Run: headless pygame with SDL's dummy video driver; simulated clock (each Clock.tick advances the game by its frame time, no real sleeping); random seed 0; keys injected as events and as key.get_pressed() state; no mouse input.
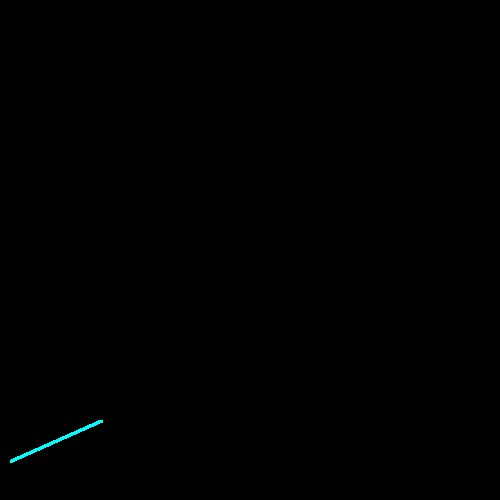
Frame 1 of 4 · flips 1–60 · no input
Frame 2 of 4 · flips 61–180 · tapped SPACE, RETURN · held RIGHT (→), D · screen unchanged from frame 1, image omitted
Frame 3 of 4 · flips 181–300 · held DOWN (↓), S · screen unchanged from frame 2, image omitted
Frame 4 of 4 · flips 301–420 · held LEFT (←), A, UP (↑), W · screen unchanged from frame 3, image omitted

The pygame program that drew these frames:

import pygame
import sys

WIDTH, HEIGHT = 500, 500
BG_COLOR = (0, 0, 0)  # Cor de fundo preto
LINE_COLOR = (0,255,255)  # Cor da linha ciano
THICKNESS = 3  # Define a espessura da linha

# Função do Algoritmo DDA
def DDA(screen, x1, y1, x2, y2, thickness):
    dx = x2 - x1
    dy = y2 - y1

    if abs(dx) > abs(dy):  # Linha mais horizontal 
        if (dx != 0):
            inc = dy / dx
        else: 
            inc = 0
        y = y1
        for x in range(x1, x2 + 1):
            pygame.draw.rect(screen, LINE_COLOR, pygame.Rect(x, HEIGHT - y, thickness, thickness)) 
            y += inc
    else:  # Linha mais vertical
        inc = dx / dy
        x = x1
        for y in range(y1, y2 + 1):
            pygame.draw.rect(screen, LINE_COLOR, pygame.Rect(x, HEIGHT - y, thickness, thickness)) 
            x += inc

# Função principal
def main():
    pygame.init()
    screen = pygame.display.set_mode((WIDTH, HEIGHT))
    pygame.display.set_caption("Desenho de Linha DDA - Espessura Ajustável")

    # Coordenadas dos pontos inicial e final da linha
    x1, y1, x2, y2 = 10, 40, 100, 80
    
    running = True
    while running:
        for event in pygame.event.get():
            if event.type == pygame.QUIT:
                running = False

        screen.fill(BG_COLOR)
            
        DDA(screen, x1, y1, x2, y2, THICKNESS)
                
        pygame.display.flip()

    pygame.quit()
    sys.exit()

if __name__ == "__main__":
    main()
